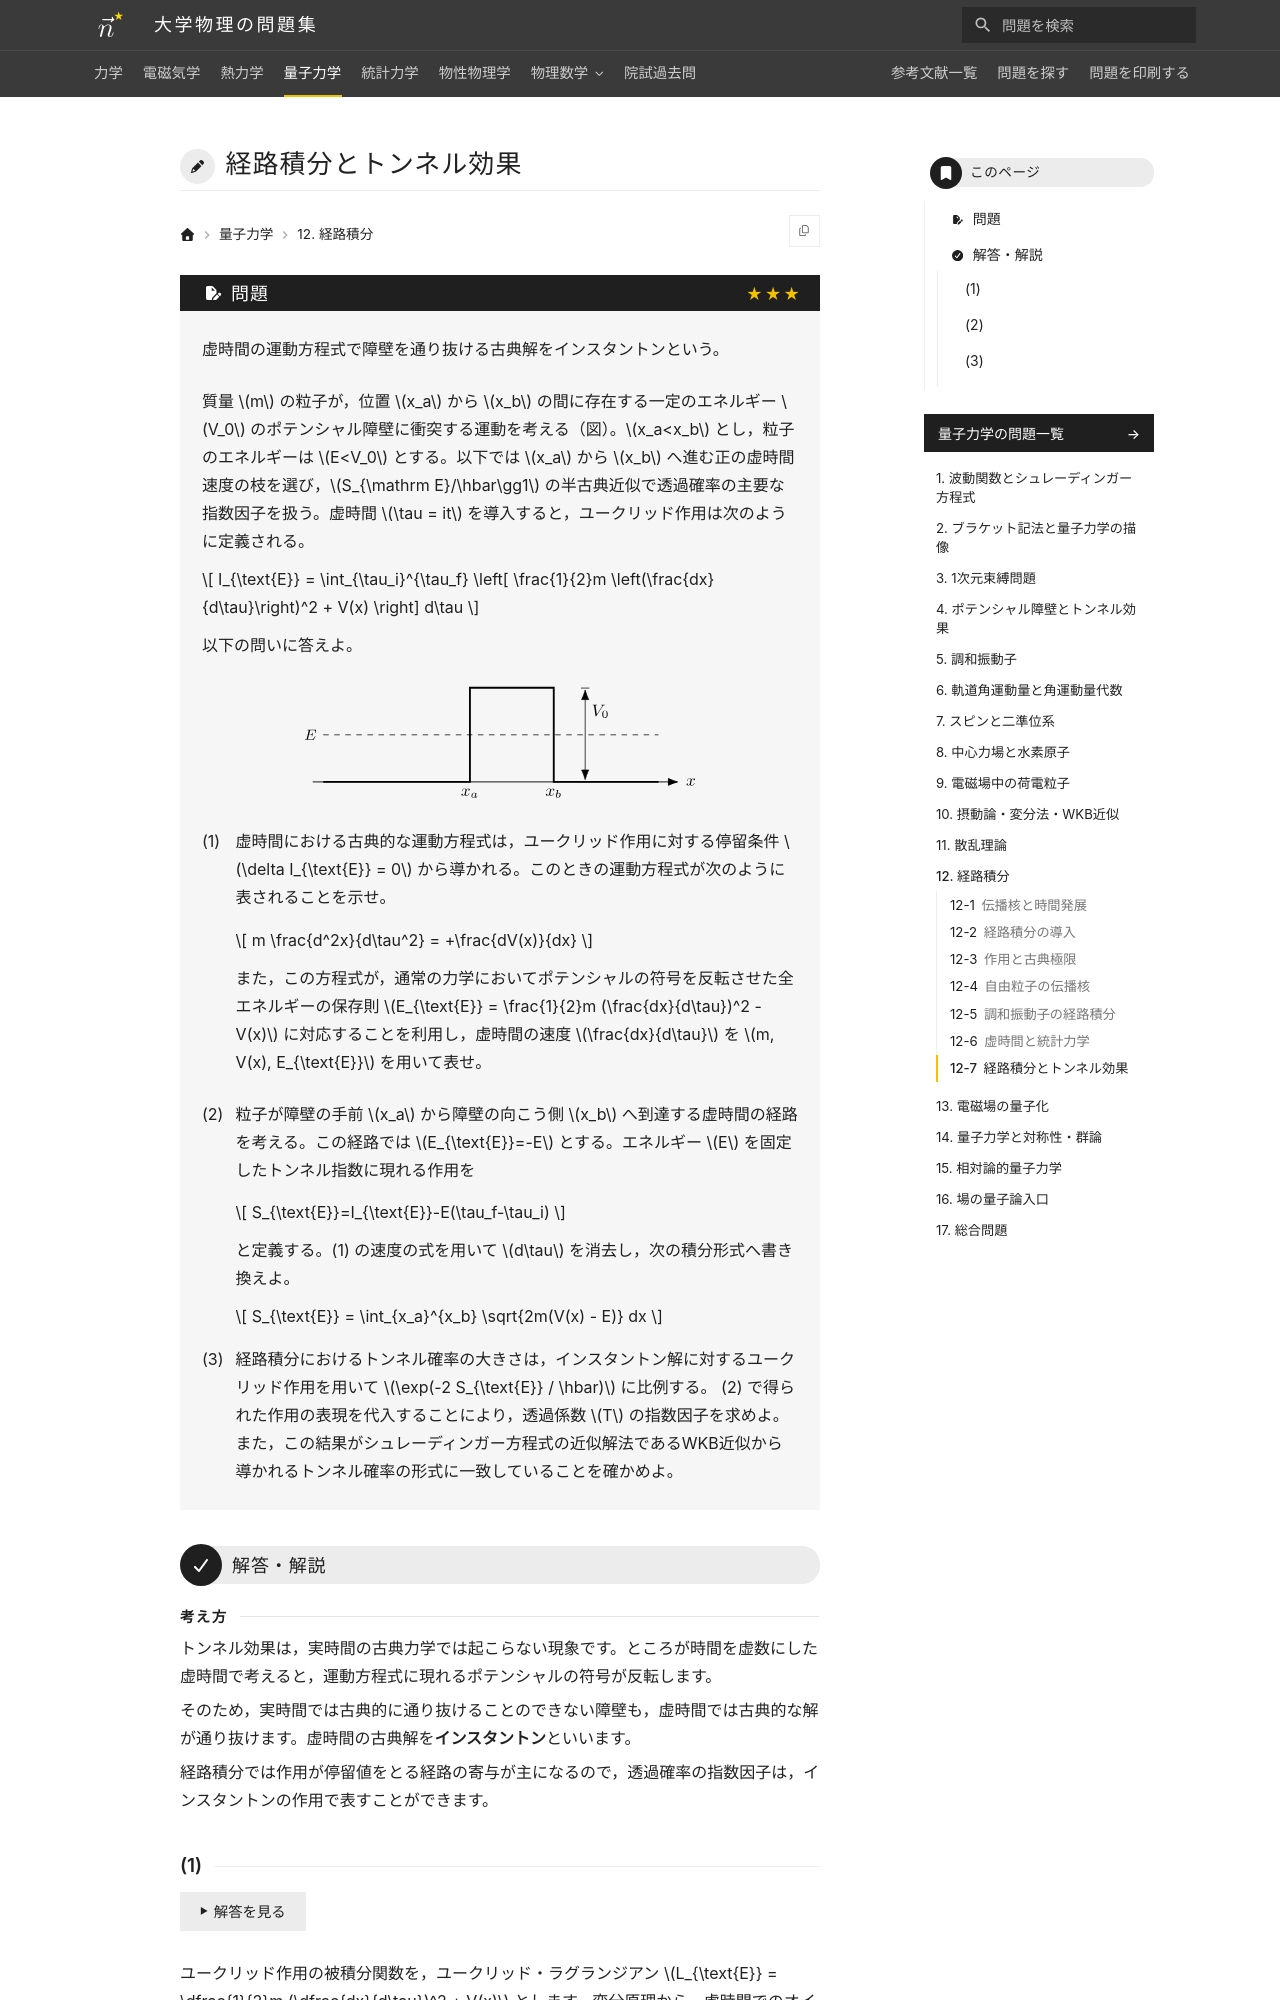

repository: Nanana-2/physics-site · page: 04quantum_mechanics/12/12_070/index.html · generator: mkdocs

---
tags:
  - 発展
---

# 経路積分とトンネル効果

## 問題
虚時間の運動方程式で障壁を通り抜ける古典解をインスタントンという。

質量 $m$ の粒子が，位置 $x_a$ から $x_b$ の間に存在する一定のエネルギー $V_0$ のポテンシャル障壁に衝突する運動を考える（図）。$x_a<x_b$ とし，粒子のエネルギーは $E<V_0$ とする。以下では $x_a$ から $x_b$ へ進む正の虚時間速度の枝を選び，$S_{\mathrm E}/\hbar\gg1$ の半古典近似で透過確率の主要な指数因子を扱う。虚時間 $\tau = it$ を導入すると，ユークリッド作用は次のように定義される。

$$
I_{\text{E}} = \int_{\tau_i}^{\tau_f} \left[ \frac{1}{2}m \left(\frac{dx}{d\tau}\right)^2 + V(x) \right] d\tau
$$

以下の問いに答えよ。

<figure class="problem-figure" markdown>
![問題の図](../../assets/figures/quantum-mechanics/12_070-p-light.svg#only-light)
![問題の図](../../assets/figures/quantum-mechanics/12_070-p-dark.svg#only-dark)
</figure>

(1) 虚時間における古典的な運動方程式は，ユークリッド作用に対する停留条件 $\delta I_{\text{E}} = 0$ から導かれる。このときの運動方程式が次のように表されることを示せ。

$$
m \frac{d^2x}{d\tau^2} = +\frac{dV(x)}{dx}
$$

また，この方程式が，通常の力学においてポテンシャルの符号を反転させた全エネルギーの保存則 $E_{\text{E}} = \frac{1}{2}m (\frac{dx}{d\tau})^2 - V(x)$ に対応することを利用し，虚時間の速度 $\frac{dx}{d\tau}$ を $m, V(x), E_{\text{E}}$ を用いて表せ。

(2) 粒子が障壁の手前 $x_a$ から障壁の向こう側 $x_b$ へ到達する虚時間の経路を考える。この経路では $E_{\text{E}}=-E$ とする。エネルギー $E$ を固定したトンネル指数に現れる作用を

$$
S_{\text{E}}=I_{\text{E}}-E(\tau_f-\tau_i)
$$

と定義する。(1) の速度の式を用いて $d\tau$ を消去し，次の積分形式へ書き換えよ。

$$
S_{\text{E}} = \int_{x_a}^{x_b} \sqrt{2m(V(x) - E)} dx
$$

(3) 経路積分におけるトンネル確率の大きさは，インスタントン解に対するユークリッド作用を用いて $\exp(-2 S_{\text{E}} / \hbar)$ に比例する。 (2) で得られた作用の表現を代入することにより，透過係数 $T$ の指数因子を求めよ。また，この結果がシュレーディンガー方程式の近似解法であるWKB近似から導かれるトンネル確率の形式に一致していることを確かめよ。

---
